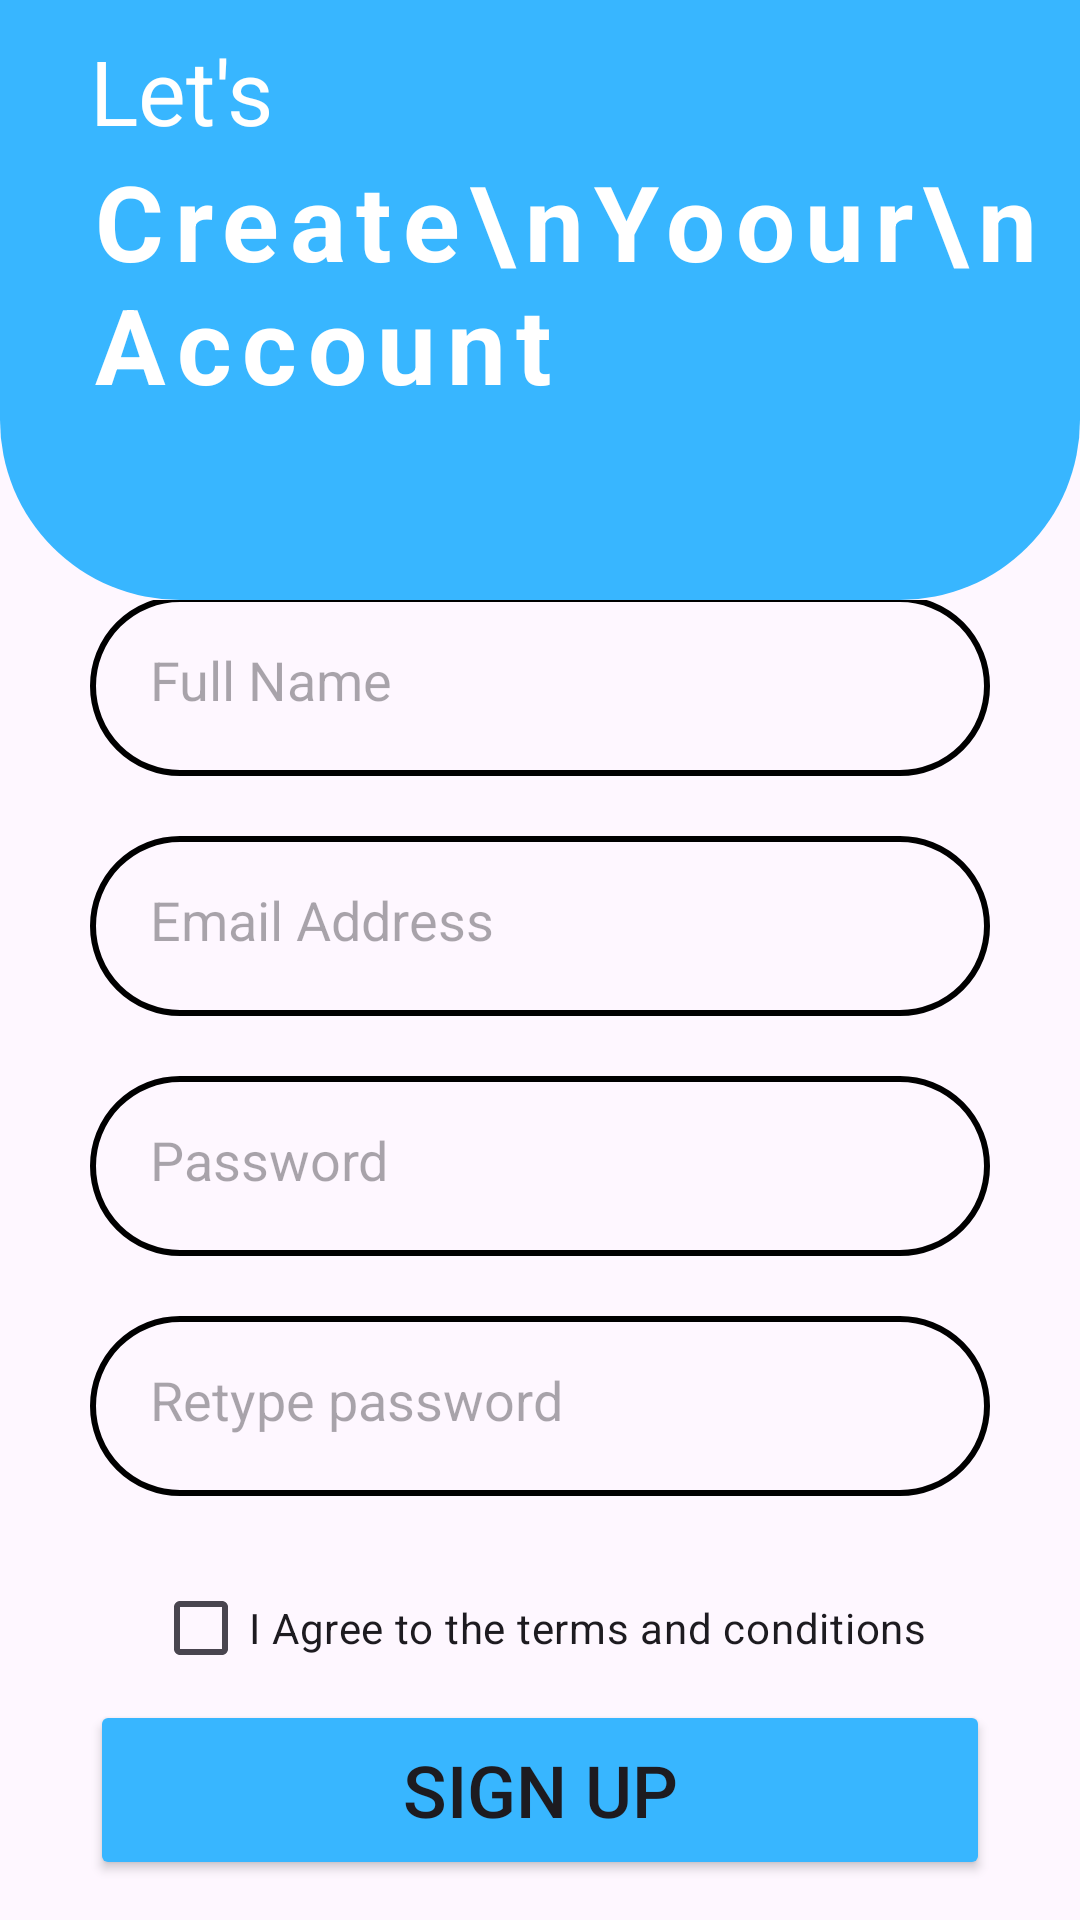

Android layout source for this screen:
<!-- AndroidManifest.xml: application theme Theme.MyTravelJournal -->
<!-- res/layout/activity_registration.xml -->
<?xml version="1.0" encoding="utf-8"?>
<LinearLayout xmlns:android="http://schemas.android.com/apk/res/android"
    xmlns:app="http://schemas.android.com/apk/res-auto"
    xmlns:tools="http://schemas.android.com/tools"
    android:id="@+id/main"
    android:layout_width="match_parent"
    android:layout_height="match_parent"
    android:orientation="vertical"
    tools:context=".Registration">

    <LinearLayout
        android:layout_width="match_parent"
        android:layout_height="200dp"
        android:orientation="vertical"
        android:paddingLeft="30dp"
        android:paddingTop="10dp"
        android:background="@drawable/create_account_card">
            <TextView
                android:layout_width="wrap_content"
                android:layout_height="wrap_content"
                android:text="Let's"
                android:textColor="@color/white"
                android:textSize="30sp"/>
        <TextView
            android:layout_width="wrap_content"
            android:layout_height="wrap_content"
            android:text="Create\nYoour\nAccount"
            android:letterSpacing="0.1"
            android:textStyle="bold"
            android:textColor="@color/white"
            android:textSize="35sp"/>
    </LinearLayout>
    <LinearLayout
        android:layout_width="match_parent"
        android:layout_height="0dp"
        android:layout_weight="1"
        android:gravity="center"
        android:orientation="vertical">

        <EditText
            android:id="@+id/inputname"
            android:layout_width="300dp"
            android:layout_height="60dp"
            android:hint="Full Name"
            android:background="@drawable/create_account_input_bg"
            android:inputType="text"
            android:padding="20dp"
            android:layout_marginBottom="20dp"/>
        <EditText
            android:id="@+id/inputemail"
            android:layout_width="300dp"
            android:layout_height="60dp"
            android:hint="Email Address"
            android:background="@drawable/create_account_input_bg"
            android:inputType="textEmailAddress"
            android:padding="20dp"
            android:layout_marginBottom="20dp"/>
        <EditText
            android:id="@+id/inputpwd"
            android:layout_width="300dp"
            android:layout_height="60dp"
            android:hint="Password"
            android:inputType="textPassword"
            android:background="@drawable/create_account_input_bg"
            android:padding="20dp"
            android:layout_marginBottom="20dp"/>
        <EditText
            android:id="@+id/inputrepwd"
            android:layout_width="300dp"
            android:layout_height="60dp"
            android:hint="Retype password"
            android:inputType="textPassword"
            android:background="@drawable/create_account_input_bg"
            android:padding="20dp"
            android:layout_marginBottom="20dp"/>
        <CheckBox
            android:id="@+id/checkbox"
            android:layout_width="wrap_content"
            android:layout_height="wrap_content"
            android:text="I Agree to the terms and conditions"/>
        <Button
            android:id="@+id/registerbtn"
            android:layout_width="300dp"
            android:layout_height="60dp"
            android:text="SIGN UP"
            android:textSize="24sp"
            android:backgroundTint="@color/mainbg"/>
        <TextView
            android:id="@+id/backsignin"
            android:layout_width="wrap_content"
            android:layout_height="wrap_content"
            android:layout_marginTop="15dp"
            android:text="have an account? Sign in"/>
    </LinearLayout>
</LinearLayout>
<!-- resources referenced by this layout -->
<resources>
  <color name="mainbg">#38b6ff</color>
  <color name="white">#FFFFFFFF</color>
  <!-- drawable create_account_card (drawable) -->
  <?xml version="1.0" encoding="utf-8"?>
  <shape xmlns:android="http://schemas.android.com/apk/res/android" android:shape="rectangle">
      <corners android:bottomLeftRadius="60dp" android:bottomRightRadius="60dp"/>
      <solid android:color="@color/mainbg"/>
  </shape>
  <!-- drawable create_account_input_bg (drawable) -->
  <?xml version="1.0" encoding="utf-8"?>
  <shape xmlns:android="http://schemas.android.com/apk/res/android" android:shape="rectangle">
      <corners android:radius="60dp"/>
      <stroke android:color="@color/black" android:width="2dp"/>
  </shape>
  <style name="Theme.MyTravelJournal" parent="Base.Theme.MyTravelJournal" />
  <color name="black">#FF000000</color>
  <style name="Base.Theme.MyTravelJournal" parent="Theme.Material3.DayNight.NoActionBar">
          
          
      </style>
</resources>
